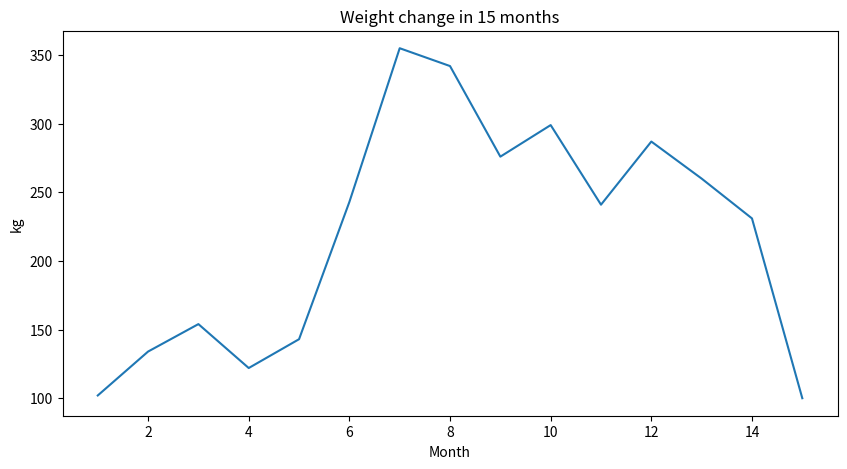
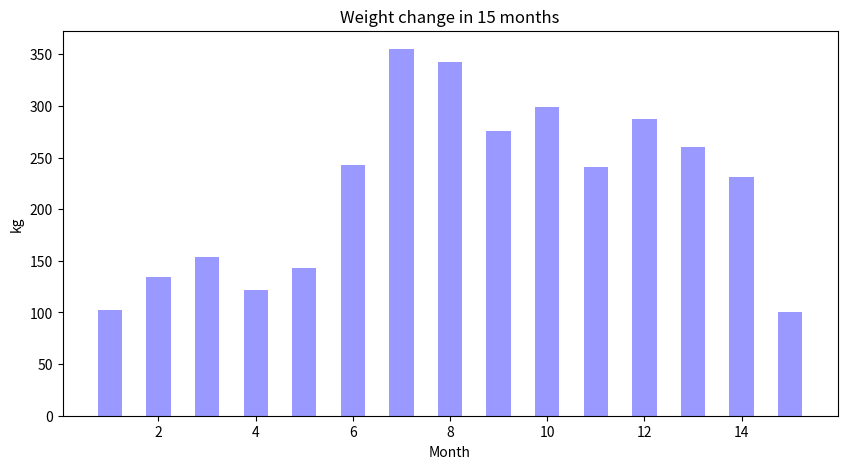

Recreate these plots in Python, in order.
import matplotlib.pyplot as plt
import numpy as np
import seaborn as sns
import warnings


warnings.filterwarnings("ignore")
x = [1,2,3,4,5,6,7,8,9,10,11,12,13,14,15]
y = [102,134,154,122,143,243,355,342,276,299,241,287,260,231,100]

plt.figure(figsize=(10,5))
plt.plot(x,y)
plt.title('Weight change in 15 months')
plt.xlabel('Month')
plt.ylabel('kg')
plt.show()



plt.figure(figsize=(10,5))
plt.bar(x,y,color = '#9999ff',width = 0.5)
plt.title('Weight change in 15 months')
plt.xlabel('Month')
plt.ylabel('kg')
plt.show()

